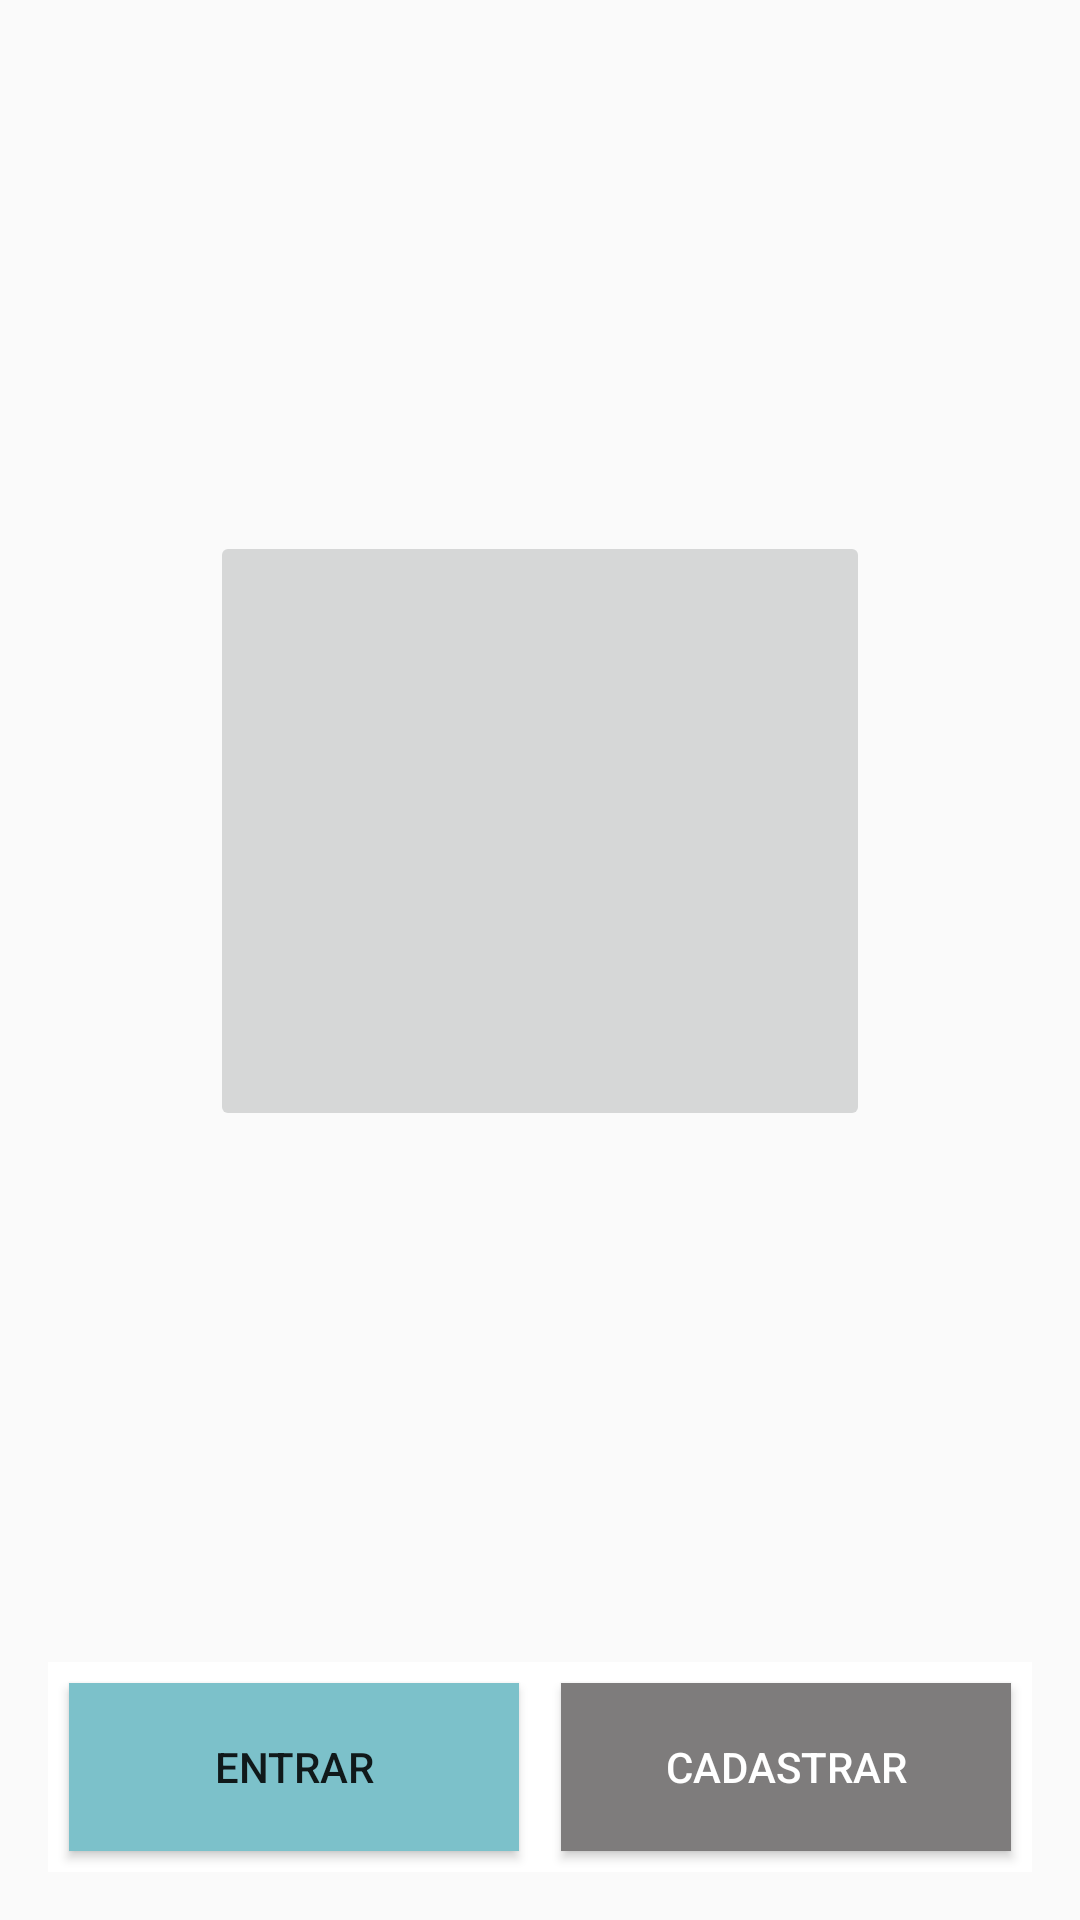

This screen was rendered from an Android layout file. Write that file and the resources it references.
<!-- AndroidManifest.xml: application theme Theme.Uber_Android_firebase -->
<!-- res/layout/activity_main.xml -->
<?xml version="1.0" encoding="utf-8"?>
<androidx.constraintlayout.widget.ConstraintLayout xmlns:android="http://schemas.android.com/apk/res/android"
    xmlns:app="http://schemas.android.com/apk/res-auto"
    xmlns:tools="http://schemas.android.com/tools"
    android:id="@+id/linearLayout"
    android:layout_width="match_parent"
    android:layout_height="match_parent"
    android:background="@drawable/fundo"
    android:orientation="vertical"
    tools:context=".activity.MainActivity" >

    <LinearLayout
        android:id="@+id/linearLayout2"
        android:layout_width="0dp"
        android:layout_height="70dp"
        android:layout_margin="16dp"
        android:background="#FFFFFF"
        android:orientation="horizontal"
        app:layout_constraintBottom_toBottomOf="parent"
        app:layout_constraintEnd_toEndOf="parent"
        app:layout_constraintStart_toStartOf="parent">

        <Button
            android:id="@+id/button3"
            android:layout_width="match_parent"
            android:layout_height="match_parent"
            android:layout_margin="7dp"
            android:layout_weight="1"
            android:background="@color/btnEntrar"
            android:onClick="abrirTelaLogin"
            android:text="Entrar" />

        <Button
            android:id="@+id/button4"
            android:layout_width="match_parent"
            android:layout_height="match_parent"
            android:layout_margin="7dp"
            android:layout_weight="1"
            android:background="@color/btnCadastrar"
            android:onClick="abrirTelaCadastro"
            android:text="Cadastrar"
            android:textColor="@color/white" />
    </LinearLayout>

    <ImageButton
        android:id="@+id/imageButton2"
        android:layout_width="220dp"
        android:layout_height="200dp"
        app:layout_constraintBottom_toTopOf="@+id/linearLayout2"
        app:layout_constraintEnd_toEndOf="parent"
        app:layout_constraintStart_toStartOf="parent"
        app:layout_constraintTop_toTopOf="parent"
        app:srcCompat="@drawable/logo" />
</androidx.constraintlayout.widget.ConstraintLayout>
<!-- resources referenced by this layout -->
<resources>
  <color name="btnCadastrar">#7E7C7C</color>
  <color name="btnEntrar">#7CC1CA</color>
  <color name="white">#FFFFFFFF</color>
  <style name="Theme.Uber_Android_firebase" parent="Theme.AppCompat.Light.DarkActionBar">
          
          <item name="colorPrimary">@color/purple_500</item>
          <item name="colorPrimaryVariant">@color/purple_700</item>
          <item name="colorOnPrimary">@color/white</item>
          
          <item name="colorSecondary">@color/teal_200</item>
          <item name="colorSecondaryVariant">@color/teal_700</item>
          <item name="colorOnSecondary">@color/black</item>
          
          <item name="android:statusBarColor" tools:targetApi="l">?attr/colorPrimaryVariant</item>
          
  
      </style>
  <color name="purple_500">#FF6200EE</color>
  <color name="purple_700">#FF3700B3</color>
  <color name="teal_200">#FF03DAC5</color>
  <color name="teal_700">#FF018786</color>
  <color name="black">#FF000000</color>
</resources>
